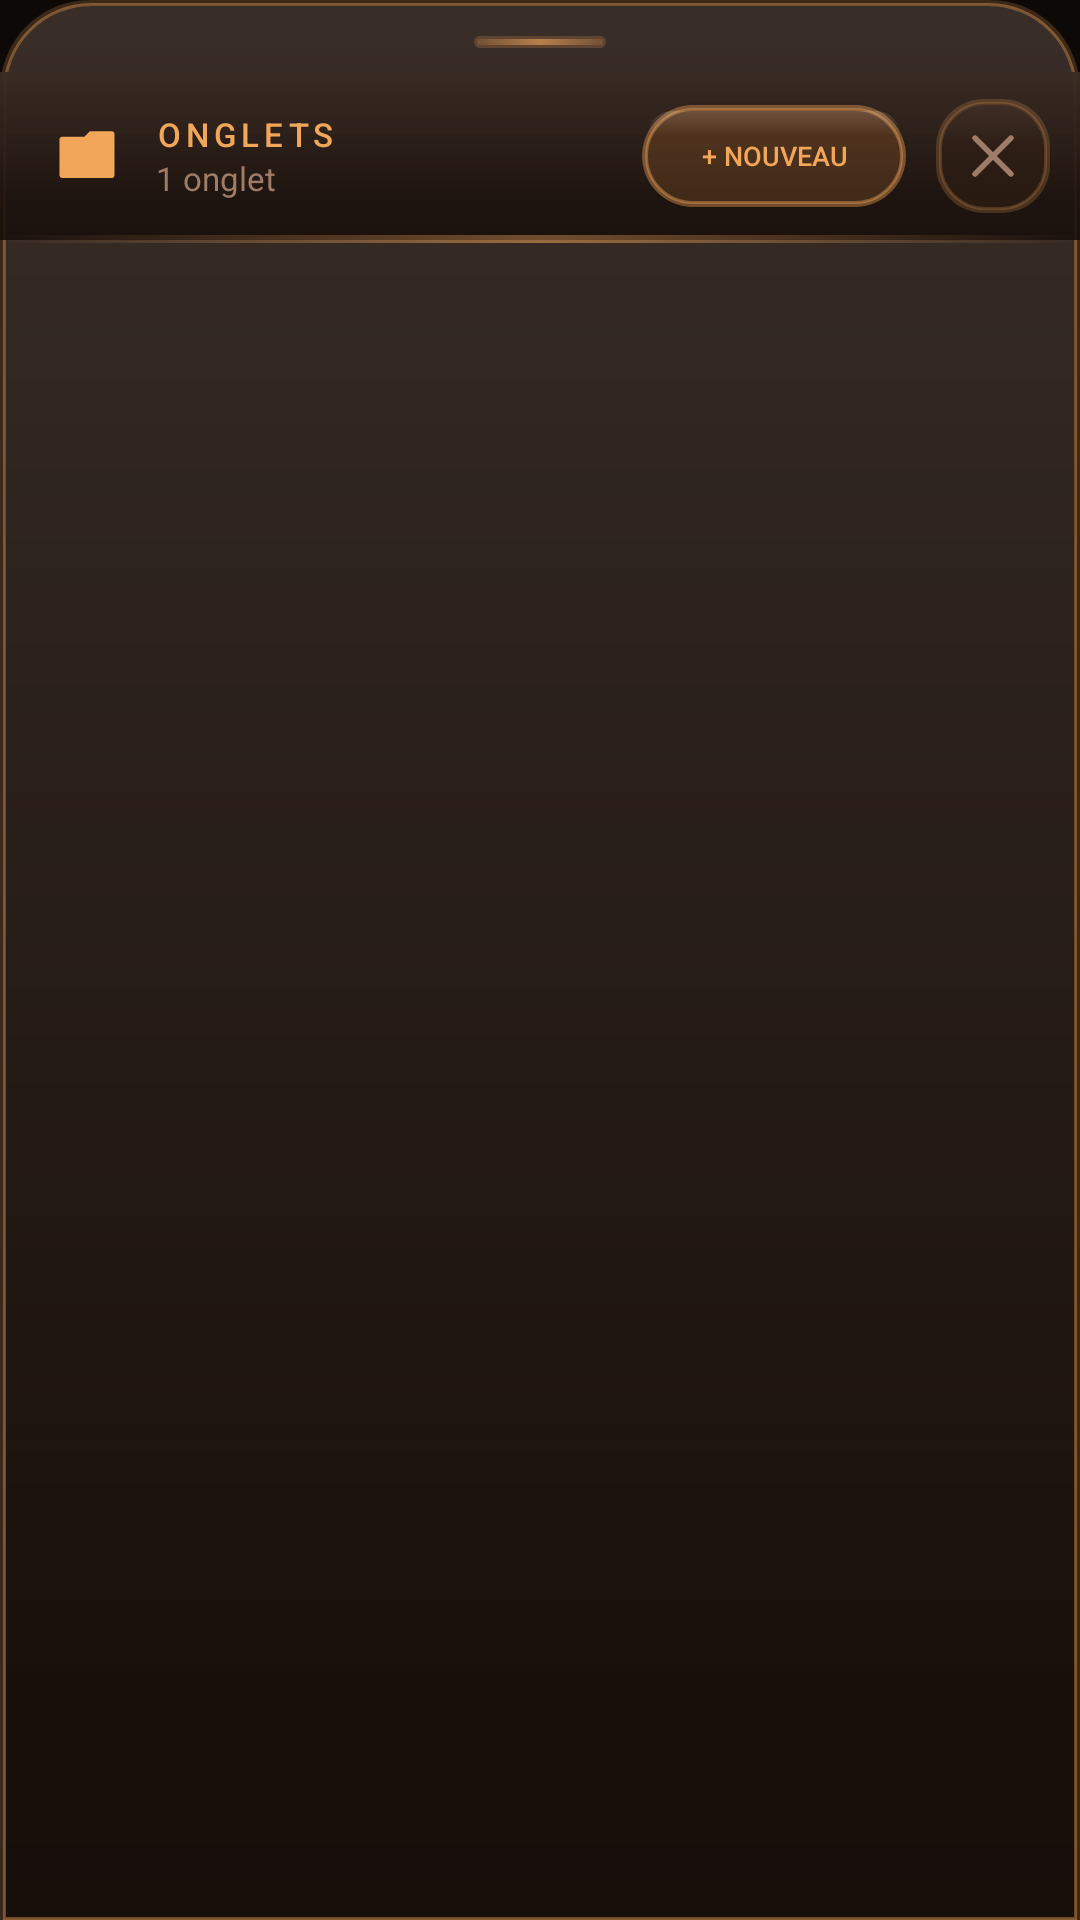

Android layout source for this screen:
<!-- AndroidManifest.xml: application theme Theme.HITIFBrowser -->
<!-- res/layout/fragment_tab_switcher.xml -->
<?xml version="1.0" encoding="utf-8"?>
<LinearLayout
    xmlns:android="http://schemas.android.com/apk/res/android"
    android:layout_width="match_parent"
    android:layout_height="match_parent"
    android:orientation="vertical"
    android:background="@drawable/bg_bottom_sheet">

    <View android:layout_width="44dp" android:layout_height="4dp"
        android:layout_gravity="center_horizontal" android:layout_marginTop="12dp"
        android:layout_marginBottom="8dp" android:background="@drawable/bg_drag_handle"/>

    <LinearLayout android:layout_width="match_parent" android:layout_height="56dp"
        android:orientation="horizontal" android:paddingStart="18dp" android:paddingEnd="10dp"
        android:gravity="center_vertical" android:background="@drawable/bg_panel_header">

        <ImageView android:layout_width="22dp" android:layout_height="22dp"
            android:src="@drawable/ic_tab"
            android:tint="@color/accent_cyan"
            android:layout_marginEnd="12dp"/>

        <LinearLayout android:layout_width="0dp" android:layout_height="wrap_content"
            android:layout_weight="1" android:orientation="vertical">
            <TextView android:layout_width="wrap_content" android:layout_height="wrap_content"
                android:text="ONGLETS" android:textColor="@color/accent_cyan"
                android:textSize="11sp" android:letterSpacing="0.15"
                android:fontFamily="sans-serif-medium"/>
            <TextView android:id="@+id/tvTabCount" android:layout_width="wrap_content"
                android:layout_height="wrap_content" android:text="1 onglet"
                android:textColor="@color/text_dim" android:textSize="11sp"/>
        </LinearLayout>

        <android.widget.Button android:id="@+id/btnNewTab"
            android:layout_width="wrap_content" android:layout_height="34dp"
            android:text="+ NOUVEAU" android:textColor="@color/accent_cyan"
            android:textSize="9sp" android:background="@drawable/bg_icon_btn_cyan"
            android:paddingStart="12dp" android:paddingEnd="12dp" android:layout_marginEnd="6dp"/>

        <ImageButton android:id="@+id/btnClose"
            android:layout_width="38dp" android:layout_height="38dp" android:layout_marginStart="4dp"
            android:background="@drawable/bg_icon_btn" android:src="@drawable/ic_close"
            android:padding="10dp"
            android:tint="@color/text_dim"
            android:contentDescription="Fermer"/>
    </LinearLayout>

    <View android:layout_width="match_parent" android:layout_height="1dp"
        android:background="@drawable/bg_divider_cyan"/>

    <androidx.recyclerview.widget.RecyclerView
        android:id="@+id/recyclerView"
        android:layout_width="match_parent"
        android:layout_height="0dp" android:layout_weight="1"
        android:clipToPadding="false"
        android:padding="6dp"
        android:paddingBottom="16dp"/>

</LinearLayout>
<!-- resources referenced by this layout -->
<resources>
  <color name="accent_cyan">#F2A65A</color>
  <color name="text_dim">#9E7C67</color>
  <!-- drawable bg_divider_cyan (drawable) -->
  <?xml version="1.0" encoding="utf-8"?>
  <layer-list xmlns:android="http://schemas.android.com/apk/res/android">
      <item>
          <shape android:shape="rectangle">
              <gradient android:angle="0" android:startColor="#00F2A65A" android:centerColor="@color/border_cyan" android:endColor="#00F2A65A"/>
          </shape>
      </item>
      <item>
          <shape android:shape="rectangle">
              <gradient android:angle="0" android:startColor="#00F2A65A" android:centerColor="@color/border_cyan_hi" android:endColor="#00F2A65A"/>
          </shape>
      </item>
  </layer-list>
  <!-- drawable ic_close (drawable) -->
  <vector xmlns:android="http://schemas.android.com/apk/res/android"
      android:width="24dp" android:height="24dp"
      android:viewportWidth="24" android:viewportHeight="24">
      <path android:fillColor="#00000000"
            android:strokeColor="#9E7C67"
            android:strokeWidth="1.8"
            android:strokeLineCap="round"
            android:pathData="M18,6 L6,18 M6,6 L18,18"/>
  </vector>
  <!-- drawable ic_tab (drawable) -->
  <vector xmlns:android="http://schemas.android.com/apk/res/android"
      android:width="24dp"
      android:height="24dp"
      android:viewportWidth="24"
      android:viewportHeight="24">
      
      <path
          android:fillColor="#F2A65A"
          android:pathData="M3,5 L11,5 L13,3 L21,3 C21.55,3 22,3.45 22,4 L22,19 C22,19.55 21.55,20 21,20 L3,20 C2.45,20 2,19.55 2,19 L2,6 C2,5.45 2.45,5 3,5 Z"/>
      <path
          android:fillColor="#F2A65A"
          android:fillAlpha="0.3"
          android:pathData="M3,7 L21,7 L21,19 C21,19.55 20.55,20 20,20 L4,20 C3.45,20 3,19.55 3,19 Z"/>
  </vector>
  <color name="border_cyan">#33F2A65A</color>
  <color name="border_cyan_hi">#66F2A65A</color>
  <color name="glass_sheen_top">#18FFF6EE</color>
  <color name="glass_sheen_bot">#00FFF6EE</color>
  <color name="border_cyan_glow">#99F2A65A</color>
  <color name="accent_cyan_dim">#C87A32</color>
  <color name="bg_primary">#0D0907</color>
  <color name="accent_magenta">#FFB07A</color>
  <color name="bg_surface">#CC1B120E</color>
  <color name="text_primary">#E6D1BF</color>
  <color name="status_error">#F06B64</color>
  <style name="ShapeAppearance.Glass.Small" parent="ShapeAppearance.MaterialComponents.SmallComponent">
          <item name="cornerFamily">rounded</item>
          <item name="cornerSize">16dp</item>
      </style>
  <style name="ShapeAppearance.Glass.Medium" parent="ShapeAppearance.MaterialComponents.MediumComponent">
          <item name="cornerFamily">rounded</item>
          <item name="cornerSize">22dp</item>
      </style>
  <style name="ShapeAppearance.Glass.Large" parent="ShapeAppearance.MaterialComponents.LargeComponent">
          <item name="cornerFamily">rounded</item>
          <item name="cornerSize">30dp</item>
      </style>
  <style name="ThemeOverlay.HITIF.Dialog" parent="ThemeOverlay.MaterialComponents.MaterialAlertDialog">
          <item name="colorPrimary">@color/accent_cyan</item>
          <item name="colorSurface">@color/bg_card</item>
          <item name="colorOnSurface">@color/text_primary</item>
          <item name="android:textColorPrimary">@color/text_primary</item>
          <item name="android:textColorSecondary">@color/text_dim</item>
          <item name="buttonBarPositiveButtonStyle">@style/Widget.HITIF.DialogButton.Positive</item>
          <item name="buttonBarNegativeButtonStyle">@style/Widget.HITIF.DialogButton.Negative</item>
      </style>
  <color name="bg_card">#B3241812</color>
  <style name="Widget.HITIF.DialogButton.Positive" parent="Widget.MaterialComponents.Button.TextButton.Dialog">
          <item name="android:textColor">@color/accent_cyan</item>
      </style>
  <style name="Widget.HITIF.DialogButton.Negative" parent="Widget.MaterialComponents.Button.TextButton.Dialog">
          <item name="android:textColor">@color/text_dim</item>
      </style>
</resources>
